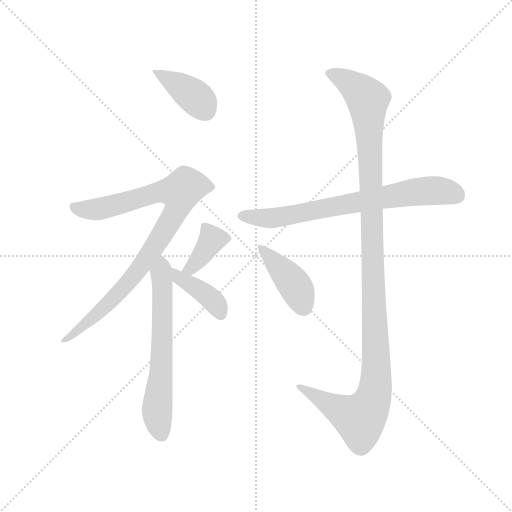
t = 0.00 s
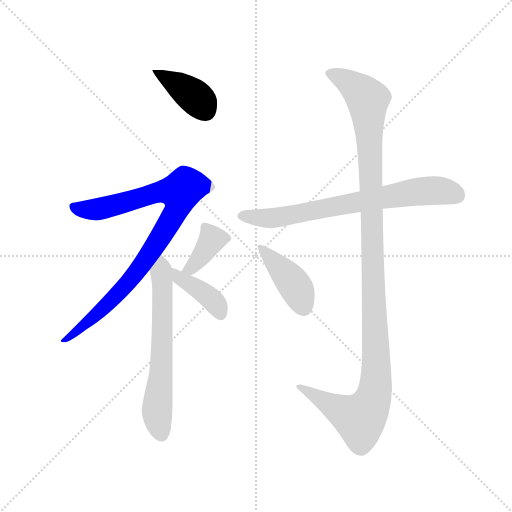
t = 1.36 s
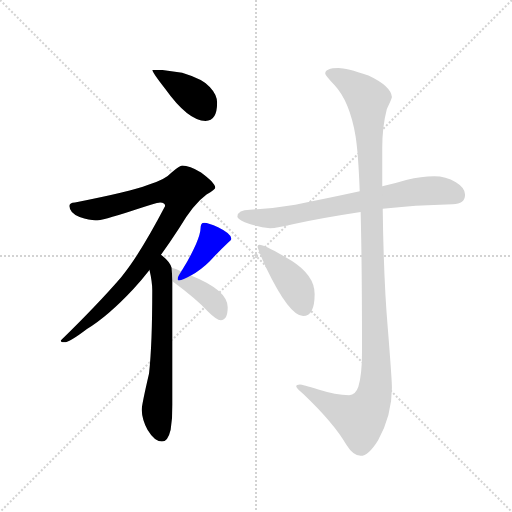
t = 2.72 s
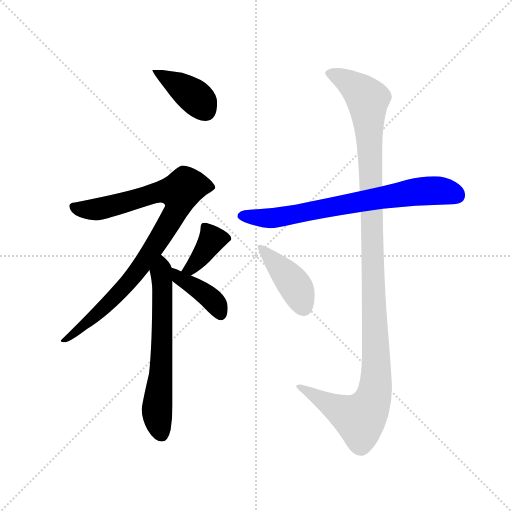
t = 4.07 s
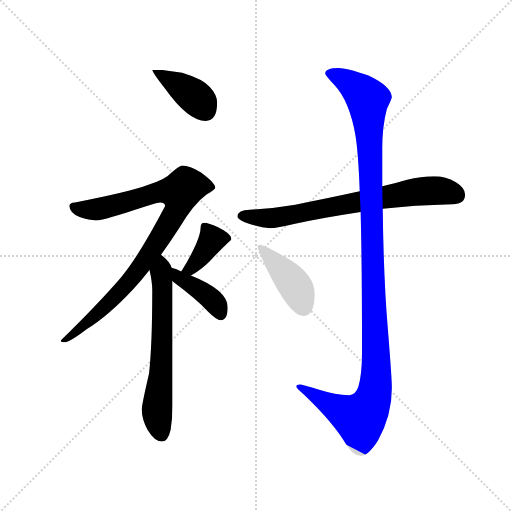
t = 5.43 s
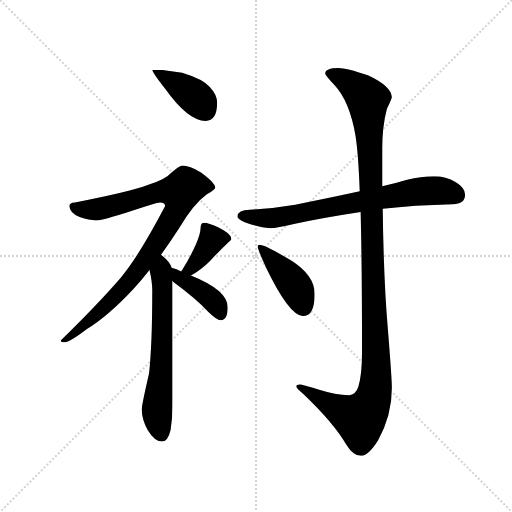
t = 6.79 s

The animated SVG that drew these frames (rendered in a browser with its animation timeline set to each time). Animation: 8 CSS @keyframes rules; one cycle of 6.79 s.

<svg version="1.1" viewBox="0 0 1024 1024" xmlns="http://www.w3.org/2000/svg">
  <g stroke="lightgray" stroke-dasharray="1,1" stroke-width="1" transform="scale(4, 4)">
    <line x1="0" y1="0" x2="256" y2="256"></line>
    <line x1="256" y1="0" x2="0" y2="256"></line>
    <line x1="128" y1="0" x2="128" y2="256"></line>
    <line x1="0" y1="128" x2="256" y2="128"></line>
  </g>
  <g transform="scale(0.92, -0.92) translate(60, -850)">
    <style type="text/css">
      
        @keyframes keyframes0 {
          from {
            stroke: blue;
            stroke-dashoffset: 400;
            stroke-width: 128;
          }
          57% {
            animation-timing-function: step-end;
            stroke: blue;
            stroke-dashoffset: 0;
            stroke-width: 128;
          }
          to {
            stroke: black;
            stroke-width: 1024;
          }
        }
        #make-me-a-hanzi-animation-0 {
          animation: keyframes0 0.5755208333333334s both;
          animation-delay: 0s;
          animation-timing-function: linear;
        }
      
        @keyframes keyframes1 {
          from {
            stroke: blue;
            stroke-dashoffset: 905;
            stroke-width: 128;
          }
          75% {
            animation-timing-function: step-end;
            stroke: blue;
            stroke-dashoffset: 0;
            stroke-width: 128;
          }
          to {
            stroke: black;
            stroke-width: 1024;
          }
        }
        #make-me-a-hanzi-animation-1 {
          animation: keyframes1 0.9864908854166666s both;
          animation-delay: 0.5755208333333334s;
          animation-timing-function: linear;
        }
      
        @keyframes keyframes2 {
          from {
            stroke: blue;
            stroke-dashoffset: 642;
            stroke-width: 128;
          }
          68% {
            animation-timing-function: step-end;
            stroke: blue;
            stroke-dashoffset: 0;
            stroke-width: 128;
          }
          to {
            stroke: black;
            stroke-width: 1024;
          }
        }
        #make-me-a-hanzi-animation-2 {
          animation: keyframes2 0.7724609375s both;
          animation-delay: 1.56201171875s;
          animation-timing-function: linear;
        }
      
        @keyframes keyframes3 {
          from {
            stroke: blue;
            stroke-dashoffset: 383;
            stroke-width: 128;
          }
          55% {
            animation-timing-function: step-end;
            stroke: blue;
            stroke-dashoffset: 0;
            stroke-width: 128;
          }
          to {
            stroke: black;
            stroke-width: 1024;
          }
        }
        #make-me-a-hanzi-animation-3 {
          animation: keyframes3 0.5616861979166666s both;
          animation-delay: 2.33447265625s;
          animation-timing-function: linear;
        }
      
        @keyframes keyframes4 {
          from {
            stroke: blue;
            stroke-dashoffset: 399;
            stroke-width: 128;
          }
          56% {
            animation-timing-function: step-end;
            stroke: blue;
            stroke-dashoffset: 0;
            stroke-width: 128;
          }
          to {
            stroke: black;
            stroke-width: 1024;
          }
        }
        #make-me-a-hanzi-animation-4 {
          animation: keyframes4 0.57470703125s both;
          animation-delay: 2.8961588541666665s;
          animation-timing-function: linear;
        }
      
        @keyframes keyframes5 {
          from {
            stroke: blue;
            stroke-dashoffset: 731;
            stroke-width: 128;
          }
          70% {
            animation-timing-function: step-end;
            stroke: blue;
            stroke-dashoffset: 0;
            stroke-width: 128;
          }
          to {
            stroke: black;
            stroke-width: 1024;
          }
        }
        #make-me-a-hanzi-animation-5 {
          animation: keyframes5 0.8448893229166666s both;
          animation-delay: 3.4708658854166665s;
          animation-timing-function: linear;
        }
      
        @keyframes keyframes6 {
          from {
            stroke: blue;
            stroke-dashoffset: 1213;
            stroke-width: 128;
          }
          80% {
            animation-timing-function: step-end;
            stroke: blue;
            stroke-dashoffset: 0;
            stroke-width: 128;
          }
          to {
            stroke: black;
            stroke-width: 1024;
          }
        }
        #make-me-a-hanzi-animation-6 {
          animation: keyframes6 1.2371419270833333s both;
          animation-delay: 4.315755208333333s;
          animation-timing-function: linear;
        }
      
        @keyframes keyframes7 {
          from {
            stroke: blue;
            stroke-dashoffset: 419;
            stroke-width: 128;
          }
          58% {
            animation-timing-function: step-end;
            stroke: blue;
            stroke-dashoffset: 0;
            stroke-width: 128;
          }
          to {
            stroke: black;
            stroke-width: 1024;
          }
        }
        #make-me-a-hanzi-animation-7 {
          animation: keyframes7 0.5909830729166666s both;
          animation-delay: 5.552897135416666s;
          animation-timing-function: linear;
        }
      
    </style>
    
      <path d="M 292 698 L 271 698 Q 271 693 299 657 Q 349 587 387 587 Q 412 587 412 627 Q 412 644 396 661 Q 382 678 336 692 L 292 698 Z" fill="lightgray"></path>
    
      <path d="M 336 490 Q 331 490 313 475 Q 299 459 261 448 Q 225 434 103 410 Q 91 410 91 402 Q 91 387 113 378 Q 135 371 147 371 Q 163 371 224 391 Q 280 410 288 410 Q 299 410 299 402 Q 243 295 203 247 Q 151 187 72 110 Q 72 106 80 106 Q 91 106 129 135 Q 175 163 230 222 Q 248 241 265 263 L 290 296 Q 309 322 329 353 Q 360 406 389 427 Q 408 439 408 442 Q 408 452 377 475 Q 352 490 336 490 Z" fill="lightgray"></path>
    
      <path d="M 265 263 Q 271 237 271 219 Q 271 101 264 38 Q 248 -31 248 -41 Q 249 -64 261 -85 Q 276 -110 292 -110 Q 305 -110 311 -84 Q 315 -59 315 -30 L 315 239 L 313 268 Q 310 280 294 293 Q 292 294 290 296 C 267 315 259 292 265 263 Z" fill="lightgray"></path>
    
      <path d="M 355 251 Q 377 263 396 282 Q 418 306 435 322 Q 443 328 443 331 Q 443 342 414 356 Q 393 366 384 366 Q 380 366 378 363 Q 376 359 376 354 Q 376 343 366 319 Q 352 288 336 263 Q 335 262 334 260 C 317 235 329 236 355 251 Z" fill="lightgray"></path>
    
      <path d="M 315 239 L 317 237 Q 367 200 392 173 Q 411 154 420 154 Q 435 154 435 182 Q 435 219 355 251 L 334 260 Q 324 265 313 268 C 284 277 292 259 315 239 Z" fill="lightgray"></path>
    
      <path d="M 884 467 Q 855 467 825 459 Q 799 451 771 445 L 722 434 Q 644 417 582 405 Q 535 397 483 394 Q 457 394 456 379 Q 457 374 472 367 Q 501 356 527 354 Q 543 354 579 363 Q 639 376 724 389 L 772 396 Q 840 404 924 406 Q 951 406 951 427 Q 951 442 931 454 Q 909 467 884 467 Z" fill="lightgray"></path>
    
      <path d="M 771 445 L 771 528 Q 771 575 781 613 Q 792 636 792 639 Q 790 663 741 686 Q 692 702 676 702 Q 647 702 647 690 Q 647 686 667 665 Q 700 630 713 554 Q 719 516 722 434 L 724 389 Q 727 273 727 86 Q 727 35 719 9 Q 713 -9 699 -9 Q 670 -9 632 3 Q 597 14 592 14 Q 584 14 584 10 Q 584 7 600 -7 Q 666 -70 693 -117 Q 708 -141 724 -141 Q 741 -141 762 -107 Q 792 -53 792 7 Q 792 25 783 137 Q 774 241 772 396 L 771 445 Z" fill="lightgray"></path>
    
      <path d="M 504 318 Q 500 318 500 314 Q 500 309 518 269 Q 569 163 599 163 Q 624 163 624 211 Q 624 251 574 283 Q 516 318 504 318 Z" fill="lightgray"></path>
    
    
      <clipPath id="make-me-a-hanzi-clip-0">
        <path d="M 292 698 L 271 698 Q 271 693 299 657 Q 349 587 387 587 Q 412 587 412 627 Q 412 644 396 661 Q 382 678 336 692 L 292 698 Z"></path>
      </clipPath>
      <path clip-path="url(#make-me-a-hanzi-clip-0)" d="M 276 698 L 357 645 L 388 609" fill="none" id="make-me-a-hanzi-animation-0" stroke-dasharray="272 544" stroke-linecap="round"></path>
    
      <clipPath id="make-me-a-hanzi-clip-1">
        <path d="M 336 490 Q 331 490 313 475 Q 299 459 261 448 Q 225 434 103 410 Q 91 410 91 402 Q 91 387 113 378 Q 135 371 147 371 Q 163 371 224 391 Q 280 410 288 410 Q 299 410 299 402 Q 243 295 203 247 Q 151 187 72 110 Q 72 106 80 106 Q 91 106 129 135 Q 175 163 230 222 Q 248 241 265 263 L 290 296 Q 309 322 329 353 Q 360 406 389 427 Q 408 439 408 442 Q 408 452 377 475 Q 352 490 336 490 Z"></path>
      </clipPath>
      <path clip-path="url(#make-me-a-hanzi-clip-1)" d="M 101 400 L 149 395 L 276 431 L 331 432 L 324 391 L 221 239 L 116 135 L 80 115" fill="none" id="make-me-a-hanzi-animation-1" stroke-dasharray="777 1554" stroke-linecap="round"></path>
    
      <clipPath id="make-me-a-hanzi-clip-2">
        <path d="M 265 263 Q 271 237 271 219 Q 271 101 264 38 Q 248 -31 248 -41 Q 249 -64 261 -85 Q 276 -110 292 -110 Q 305 -110 311 -84 Q 315 -59 315 -30 L 315 239 L 313 268 Q 310 280 294 293 Q 292 294 290 296 C 267 315 259 292 265 263 Z"></path>
      </clipPath>
      <path clip-path="url(#make-me-a-hanzi-clip-2)" d="M 288 289 L 294 280 L 292 73 L 281 -45 L 291 -94" fill="none" id="make-me-a-hanzi-animation-2" stroke-dasharray="514 1028" stroke-linecap="round"></path>
    
      <clipPath id="make-me-a-hanzi-clip-3">
        <path d="M 355 251 Q 377 263 396 282 Q 418 306 435 322 Q 443 328 443 331 Q 443 342 414 356 Q 393 366 384 366 Q 380 366 378 363 Q 376 359 376 354 Q 376 343 366 319 Q 352 288 336 263 Q 335 262 334 260 C 317 235 329 236 355 251 Z"></path>
      </clipPath>
      <path clip-path="url(#make-me-a-hanzi-clip-3)" d="M 385 357 L 401 329 L 370 283 L 340 258" fill="none" id="make-me-a-hanzi-animation-3" stroke-dasharray="255 510" stroke-linecap="round"></path>
    
      <clipPath id="make-me-a-hanzi-clip-4">
        <path d="M 315 239 L 317 237 Q 367 200 392 173 Q 411 154 420 154 Q 435 154 435 182 Q 435 219 355 251 L 334 260 Q 324 265 313 268 C 284 277 292 259 315 239 Z"></path>
      </clipPath>
      <path clip-path="url(#make-me-a-hanzi-clip-4)" d="M 317 261 L 327 247 L 359 231 L 399 200 L 420 167" fill="none" id="make-me-a-hanzi-animation-4" stroke-dasharray="271 542" stroke-linecap="round"></path>
    
      <clipPath id="make-me-a-hanzi-clip-5">
        <path d="M 884 467 Q 855 467 825 459 Q 799 451 771 445 L 722 434 Q 644 417 582 405 Q 535 397 483 394 Q 457 394 456 379 Q 457 374 472 367 Q 501 356 527 354 Q 543 354 579 363 Q 639 376 724 389 L 772 396 Q 840 404 924 406 Q 951 406 951 427 Q 951 442 931 454 Q 909 467 884 467 Z"></path>
      </clipPath>
      <path clip-path="url(#make-me-a-hanzi-clip-5)" d="M 465 381 L 530 376 L 865 435 L 905 435 L 933 425" fill="none" id="make-me-a-hanzi-animation-5" stroke-dasharray="603 1206" stroke-linecap="round"></path>
    
      <clipPath id="make-me-a-hanzi-clip-6">
        <path d="M 771 445 L 771 528 Q 771 575 781 613 Q 792 636 792 639 Q 790 663 741 686 Q 692 702 676 702 Q 647 702 647 690 Q 647 686 667 665 Q 700 630 713 554 Q 719 516 722 434 L 724 389 Q 727 273 727 86 Q 727 35 719 9 Q 713 -9 699 -9 Q 670 -9 632 3 Q 597 14 592 14 Q 584 14 584 10 Q 584 7 600 -7 Q 666 -70 693 -117 Q 708 -141 724 -141 Q 741 -141 762 -107 Q 792 -53 792 7 Q 792 25 783 137 Q 774 241 772 396 L 771 445 Z"></path>
      </clipPath>
      <path clip-path="url(#make-me-a-hanzi-clip-6)" d="M 655 691 L 707 665 L 739 634 L 757 14 L 744 -35 L 722 -60 L 589 9" fill="none" id="make-me-a-hanzi-animation-6" stroke-dasharray="1085 2170" stroke-linecap="round"></path>
    
      <clipPath id="make-me-a-hanzi-clip-7">
        <path d="M 504 318 Q 500 318 500 314 Q 500 309 518 269 Q 569 163 599 163 Q 624 163 624 211 Q 624 251 574 283 Q 516 318 504 318 Z"></path>
      </clipPath>
      <path clip-path="url(#make-me-a-hanzi-clip-7)" d="M 505 313 L 579 232 L 599 183" fill="none" id="make-me-a-hanzi-animation-7" stroke-dasharray="291 582" stroke-linecap="round"></path>
    
  </g>
</svg>
